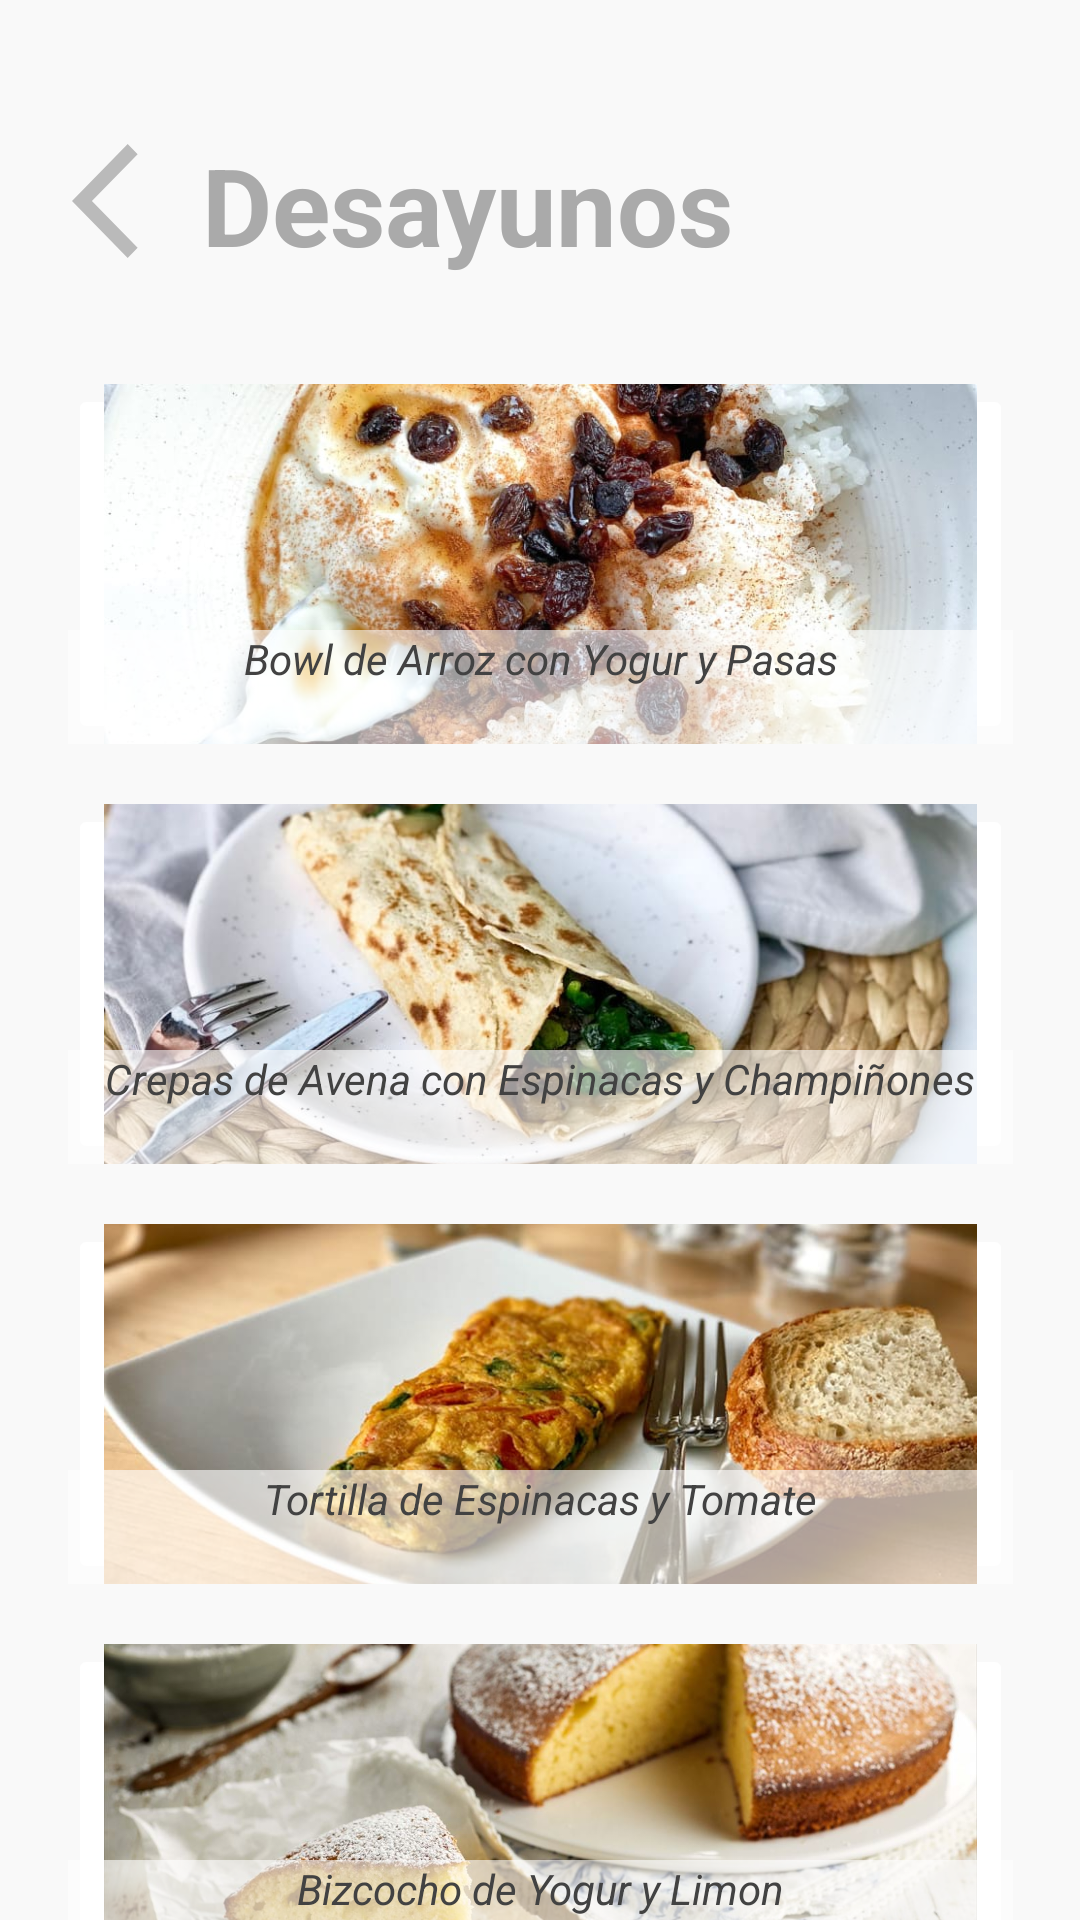

This screen was rendered from an Android layout file. Write that file and the resources it references.
<!-- AndroidManifest.xml: application theme Theme.AppCompat.NoActionBar -->
<!-- res/layout/activity_desayunos.xml -->
<?xml version="1.0" encoding="utf-8"?>
<androidx.constraintlayout.widget.ConstraintLayout xmlns:android="http://schemas.android.com/apk/res/android"
    xmlns:app="http://schemas.android.com/apk/res-auto"
    xmlns:tools="http://schemas.android.com/tools"
    android:layout_width="match_parent"
    android:layout_height="match_parent"
    android:background="#F9F9F9"
    tools:context=".desayunos">

    <ImageButton
        android:id="@+id/btnbowlarroz"
        android:layout_width="315dp"
        android:layout_height="120dp"
        android:layout_marginTop="128dp"
        android:backgroundTint="#FFFFFF"
        android:scaleType="centerCrop"
        app:layout_constraintEnd_toEndOf="parent"
        app:layout_constraintLeft_toLeftOf="parent"
        app:layout_constraintRight_toRightOf="parent"
        app:layout_constraintStart_toStartOf="parent"
        app:layout_constraintTop_toTopOf="parent"
        app:srcCompat="@drawable/bowlarroz" />

    <TextView
        android:id="@+id/textView18"
        android:layout_width="315dp"
        android:layout_height="38dp"
        android:layout_marginTop="82dp"
        android:background="#99FFFFFF"
        android:text="Bowl de Arroz con Yogur y Pasas"
        android:textAlignment="center"
        android:textColor="@color/cardview_dark_background"
        android:textSize="14sp"
        android:textStyle="italic"
        app:layout_constraintEnd_toEndOf="parent"
        app:layout_constraintLeft_toLeftOf="parent"
        app:layout_constraintRight_toRightOf="parent"
        app:layout_constraintStart_toStartOf="parent"
        app:layout_constraintTop_toTopOf="@+id/btnbowlarroz" />

    <ImageButton
        android:id="@+id/btncrepe"
        android:layout_width="315dp"
        android:layout_height="120dp"
        android:layout_marginTop="20dp"
        android:backgroundTint="#FFFFFF"
        android:scaleType="centerCrop"
        app:layout_constraintEnd_toEndOf="parent"
        app:layout_constraintLeft_toLeftOf="parent"
        app:layout_constraintRight_toRightOf="parent"
        app:layout_constraintStart_toStartOf="parent"
        app:layout_constraintTop_toBottomOf="@+id/btnbowlarroz"
        app:srcCompat="@drawable/crepasavena" />

    <TextView
        android:id="@+id/textView20"
        android:layout_width="315dp"
        android:layout_height="38dp"
        android:layout_marginTop="82dp"
        android:background="#99FFFFFF"
        android:text="Crepas de Avena con Espinacas y Champiñones"
        android:textAlignment="center"
        android:textColor="@color/cardview_dark_background"
        android:textSize="14sp"
        android:textStyle="italic"
        app:layout_constraintEnd_toEndOf="parent"
        app:layout_constraintLeft_toLeftOf="parent"
        app:layout_constraintRight_toRightOf="parent"
        app:layout_constraintStart_toStartOf="parent"
        app:layout_constraintTop_toTopOf="@+id/btncrepe" />

    <ImageButton
        android:id="@+id/btntorti"
        android:layout_width="315dp"
        android:layout_height="120dp"
        android:layout_marginTop="20dp"
        android:backgroundTint="#FFFFFF"
        android:scaleType="centerCrop"
        app:layout_constraintEnd_toEndOf="parent"
        app:layout_constraintLeft_toLeftOf="parent"
        app:layout_constraintRight_toRightOf="parent"
        app:layout_constraintStart_toStartOf="parent"
        app:layout_constraintTop_toBottomOf="@+id/btncrepe"
        app:srcCompat="@drawable/tortillaespinacascontomate" />

    <ImageButton
        android:id="@+id/btnbiso"
        android:layout_width="315dp"
        android:layout_height="110dp"
        android:layout_marginTop="20dp"
        android:backgroundTint="#FFFFFF"
        android:scaleType="centerCrop"
        app:layout_constraintEnd_toEndOf="parent"
        app:layout_constraintLeft_toLeftOf="parent"
        app:layout_constraintRight_toRightOf="parent"
        app:layout_constraintStart_toStartOf="parent"
        app:layout_constraintTop_toBottomOf="@+id/btntorti"
        app:srcCompat="@drawable/bicocho" />

    <TextView
        android:id="@+id/textView21"
        android:layout_width="315dp"
        android:layout_height="38dp"
        android:layout_marginTop="82dp"
        android:background="#99FFFFFF"
        android:text="Tortilla de Espinacas y Tomate"
        android:textAlignment="center"
        android:textColor="@color/cardview_dark_background"
        android:textSize="14sp"
        android:textStyle="italic"
        app:layout_constraintEnd_toEndOf="parent"
        app:layout_constraintLeft_toLeftOf="parent"
        app:layout_constraintRight_toRightOf="parent"
        app:layout_constraintStart_toStartOf="parent"
        app:layout_constraintTop_toTopOf="@+id/btntorti" />

    <TextView
        android:id="@+id/textView22"
        android:layout_width="315dp"
        android:layout_height="38dp"
        android:layout_marginTop="492dp"
        android:background="#99FFFFFF"
        android:text="Bizcocho de Yogur y Limon"
        android:textAlignment="center"
        android:textColor="@color/cardview_dark_background"
        android:textSize="14sp"
        android:textStyle="italic"
        app:layout_constraintEnd_toEndOf="parent"
        app:layout_constraintLeft_toLeftOf="parent"
        app:layout_constraintRight_toRightOf="parent"
        app:layout_constraintStart_toStartOf="parent"
        app:layout_constraintTop_toTopOf="@+id/btnbowlarroz" />

    <TextView
        android:id="@+id/textView17"
        android:layout_width="wrap_content"
        android:layout_height="wrap_content"
        android:layout_marginTop="44dp"
        android:text="Desayunos"
        android:textAlignment="center"
        android:textAllCaps="false"
        android:textColor="@android:color/darker_gray"
        android:textSize="36sp"
        android:textStyle="bold"
        app:layout_constraintEnd_toEndOf="parent"
        app:layout_constraintHorizontal_bias="0.366"
        app:layout_constraintLeft_toLeftOf="parent"
        app:layout_constraintRight_toRightOf="parent"
        app:layout_constraintStart_toStartOf="parent"
        app:layout_constraintTop_toTopOf="parent" />

    <Button
        android:id="@+id/btnatrasdesayunos"
        android:layout_width="45dp"
        android:layout_height="46dp"
        android:layout_marginStart="24dp"
        android:layout_marginTop="44dp"
        android:background="@drawable/flecha"
        app:layout_constraintLeft_toLeftOf="parent"
        app:layout_constraintRight_toRightOf="parent"
        app:layout_constraintStart_toStartOf="parent"
        app:layout_constraintTop_toTopOf="parent" />

</androidx.constraintlayout.widget.ConstraintLayout>
<!-- resources referenced by this layout -->
<resources>
  <!-- drawable bicocho: jpg bitmap (drawable, 133662 bytes) -->
  <!-- drawable bowlarroz: jpg bitmap (drawable, 139380 bytes) -->
  <!-- drawable crepasavena: jpg bitmap (drawable, 76108 bytes) -->
  <!-- drawable flecha (drawable-anydpi) -->
  <vector xmlns:android="http://schemas.android.com/apk/res/android"
      android:width="24dp"
      android:height="24dp"
      android:viewportWidth="24"
      android:viewportHeight="24"
      android:tint="@android:color/darker_gray"
      android:alpha="0.8"
      android:autoMirrored="true">
    <path
        android:fillColor="@android:color/white"
        android:pathData="M11.67,3.87L9.9,2.1 0,12l9.9,9.9 1.77,-1.77L3.54,12z"/>
  </vector>
  <!-- drawable tortillaespinacascontomate: jpg bitmap (drawable, 57938 bytes) -->
</resources>
